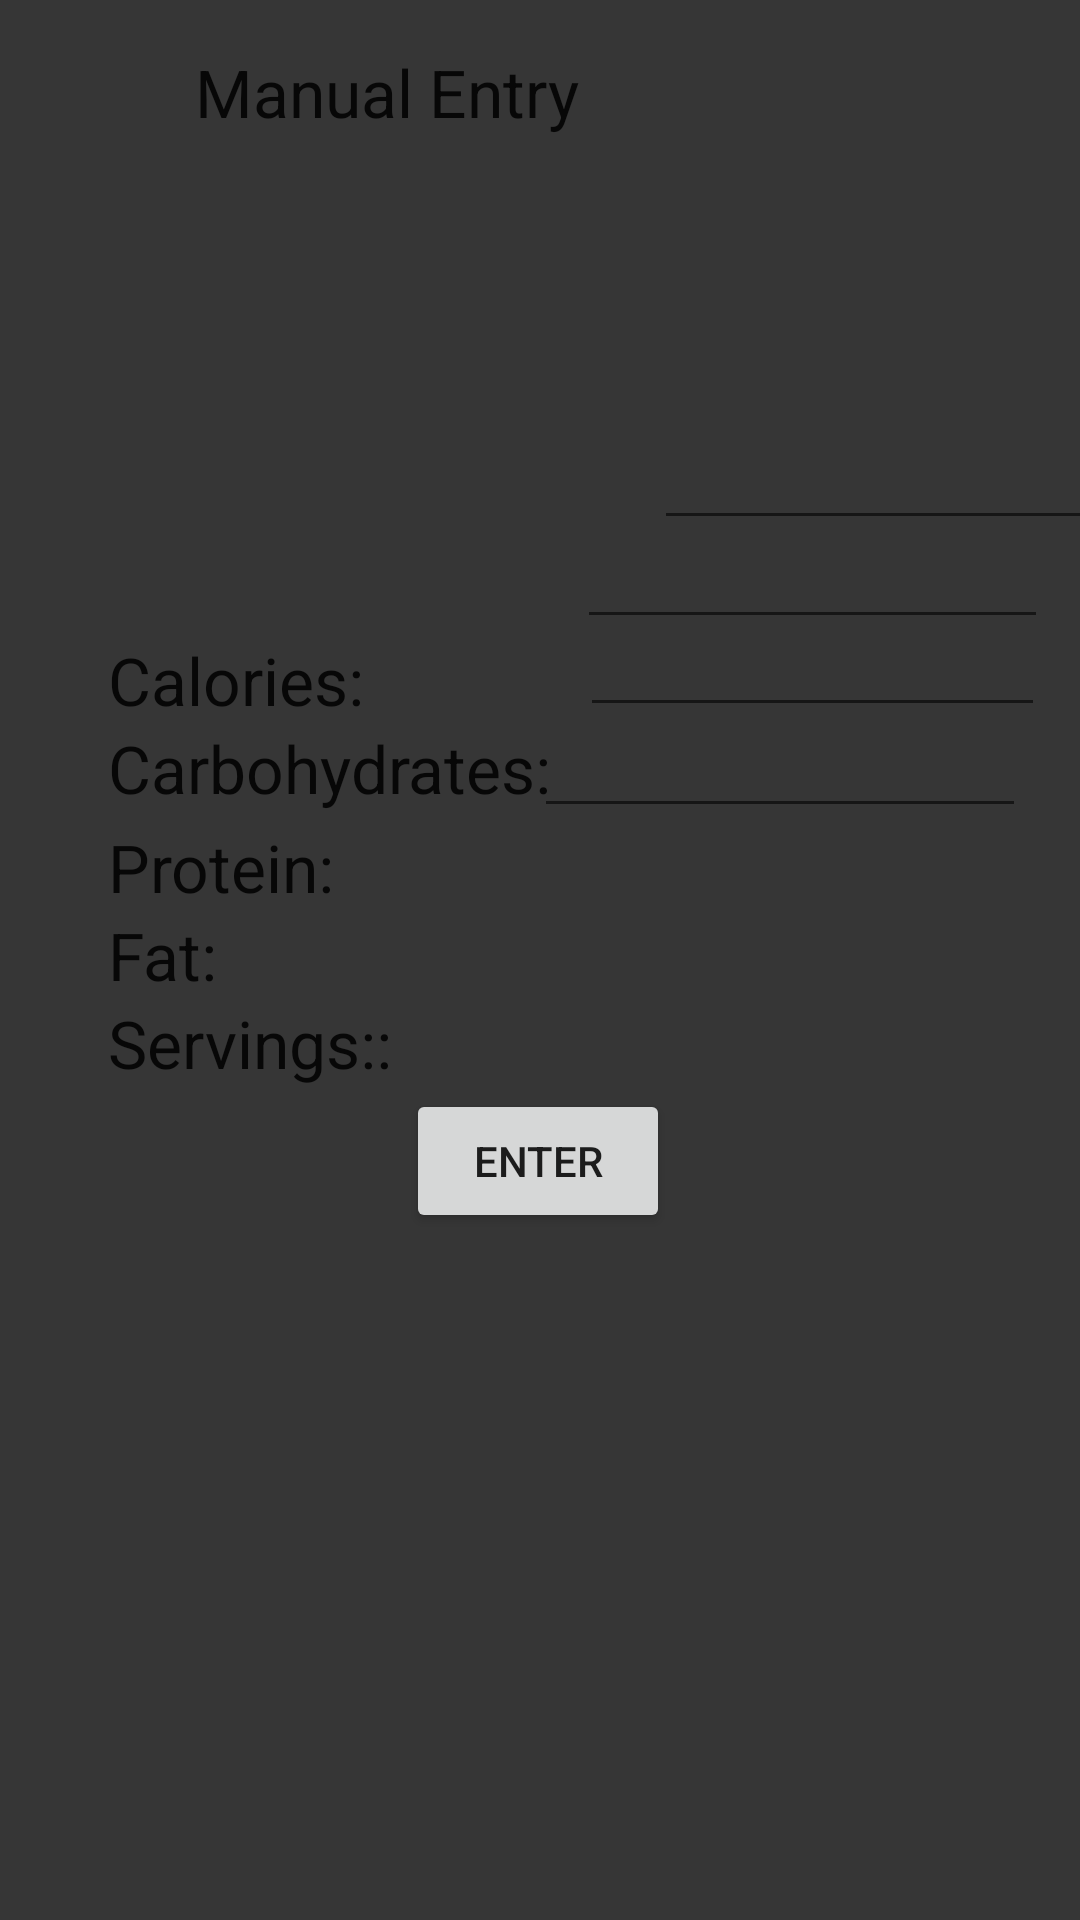

Produce the Android XML layout that renders to this screen, including the resource entries it uses.
<!-- AndroidManifest.xml: application theme AppTheme -->
<!-- res/layout/activity_additem.xml -->
<?xml version="1.0" encoding="utf-8"?>
<androidx.constraintlayout.widget.ConstraintLayout xmlns:android="http://schemas.android.com/apk/res/android"
    android:background="@color/colorPrimary"

    xmlns:app="http://schemas.android.com/apk/res-auto"
    xmlns:tools="http://schemas.android.com/tools"
    android:id="@+id/linearLayout"


    android:layout_width="match_parent"
    android:layout_height="match_parent"
    >

    <com.google.android.material.textfield.TextInputEditText
        android:id="@+id/textInputEditText2"
        android:layout_width="154dp"
        android:layout_height="29dp"
        android:layout_marginStart="64dp"
        android:layout_marginLeft="64dp"
        android:layout_marginTop="212dp"
        android:layout_marginBottom="1dp"
        app:layout_constraintBottom_toTopOf="@+id/textInputEditText"
        app:layout_constraintEnd_toEndOf="parent"
        app:layout_constraintHorizontal_bias="0.0"
        app:layout_constraintStart_toEndOf="@+id/textView5"
        app:layout_constraintTop_toTopOf="parent"
        app:layout_constraintVertical_bias="1.0" />

    <com.google.android.material.textfield.TextInputEditText
        android:id="@+id/textInputEditText"
        android:layout_width="154dp"
        android:layout_height="32dp"
        app:layout_constraintBottom_toTopOf="@+id/textInputEditText5"
        app:layout_constraintEnd_toEndOf="parent"
        app:layout_constraintHorizontal_bias="0.222"
        app:layout_constraintStart_toEndOf="@+id/textView4" />

    <TextView
        android:id="@+id/textView3"
        android:layout_width="230dp"
        android:layout_height="0dp"
        android:layout_marginTop="16dp"
        android:text="Manual Entry"
        android:textAppearance="@style/TextAppearance.AppCompat.Large"
        app:layout_constraintEnd_toEndOf="parent"
        app:layout_constraintStart_toStartOf="parent"
        app:layout_constraintTop_toTopOf="parent" />

    <TextView
        android:id="@+id/textView4"
        android:layout_width="185dp"
        android:layout_height="33dp"
        android:layout_marginStart="36dp"
        android:layout_marginLeft="36dp"
        android:text="Carbohydrates:"
        android:textAppearance="@style/TextAppearance.AppCompat.Large"
        app:layout_constraintStart_toStartOf="parent"
        app:layout_constraintTop_toBottomOf="@+id/textView5" />

    <TextView
        android:id="@+id/textView8"
        android:layout_width="129dp"
        android:layout_height="0dp"
        android:layout_marginStart="36dp"
        android:layout_marginLeft="36dp"
        android:text="Servings::"
        android:textAppearance="@style/TextAppearance.AppCompat.Large"
        app:layout_constraintStart_toStartOf="parent"
        app:layout_constraintTop_toBottomOf="@+id/textView7" />

    <TextView
        android:id="@+id/textView6"
        android:layout_width="129dp"
        android:layout_height="0dp"
        android:layout_marginStart="36dp"
        android:layout_marginLeft="36dp"
        android:text="Protein:"
        android:textAppearance="@style/TextAppearance.AppCompat.Large"
        app:layout_constraintStart_toStartOf="parent"
        app:layout_constraintTop_toBottomOf="@+id/textView4" />

    <TextView
        android:id="@+id/textView7"
        android:layout_width="132dp"
        android:layout_height="0dp"
        android:layout_marginStart="36dp"
        android:layout_marginLeft="36dp"
        android:text="Fat:"
        android:textAppearance="@style/TextAppearance.AppCompat.Large"
        app:layout_constraintStart_toStartOf="parent"
        app:layout_constraintTop_toBottomOf="@+id/textView6" />

    <TextView
        android:id="@+id/textView5"
        android:layout_width="129dp"
        android:layout_height="0dp"
        android:layout_marginStart="36dp"
        android:layout_marginLeft="36dp"
        android:layout_marginTop="212dp"
        android:text="Calories:"
        android:textAppearance="@style/TextAppearance.AppCompat.Large"
        app:layout_constraintStart_toStartOf="parent"
        app:layout_constraintTop_toTopOf="parent" />

    <com.google.android.material.textfield.TextInputEditText
        android:id="@+id/textInputEditText5"
        android:layout_width="157dp"
        android:layout_height="33dp"
        android:layout_marginBottom="28dp"
        app:layout_constraintBottom_toTopOf="@+id/textInputEditText4"
        app:layout_constraintEnd_toEndOf="parent"
        app:layout_constraintHorizontal_bias="0.719"
        app:layout_constraintStart_toEndOf="@+id/textView6" />

    <com.google.android.material.textfield.TextInputEditText
        android:id="@+id/textInputEditText3"
        android:layout_width="155dp"
        android:layout_height="31dp"
        app:layout_constraintBottom_toTopOf="@+id/textInputEditText4"
        app:layout_constraintEnd_toEndOf="parent"
        app:layout_constraintHorizontal_bias="0.681"
        app:layout_constraintStart_toEndOf="@+id/textView7"
        app:layout_constraintTop_toBottomOf="@+id/textInputEditText5"
        app:layout_constraintVertical_bias="0.666" />

    <com.google.android.material.textfield.TextInputEditText
        android:id="@+id/textInputEditText4"
        android:layout_width="164dp"
        android:layout_height="35dp"
        android:layout_marginEnd="16dp"
        android:layout_marginRight="16dp"
        android:layout_marginBottom="364dp"
        app:layout_constraintBottom_toBottomOf="parent"
        app:layout_constraintEnd_toEndOf="parent"
        app:layout_constraintHorizontal_bias="0.863"
        app:layout_constraintStart_toEndOf="@+id/textView8" />

    <Button
        android:id="@+id/button2"
        android:layout_width="wrap_content"
        android:layout_height="wrap_content"
        android:layout_marginBottom="180dp"
        android:text="Enter"
        app:layout_constraintBottom_toBottomOf="parent"
        app:layout_constraintEnd_toEndOf="parent"
        app:layout_constraintHorizontal_bias="0.498"
        app:layout_constraintStart_toStartOf="parent"
        app:layout_constraintTop_toTopOf="@+id/textView3"
        app:layout_constraintVertical_bias="0.876" />

</androidx.constraintlayout.widget.ConstraintLayout>
<!-- resources referenced by this layout -->
<resources>
  <color name="colorPrimary">#363636</color>
  <style name="AppTheme" parent="Theme.AppCompat.Light.DarkActionBar">
          
          <item name="colorPrimary">@color/colorPrimary</item>
          <item name="colorPrimaryDark">@color/colorPrimaryDark</item>
          <item name="colorAccent">@color/colorAccent</item>
          
      </style>
  <color name="colorPrimaryDark">#00574B</color>
  <color name="colorAccent">#39b54a</color>
</resources>
